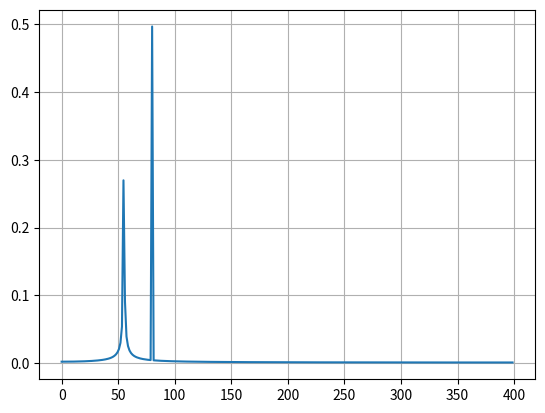

Write the Python code that produced this figure.
from scipy.fft import fft, fftfreq
import numpy as np
import matplotlib.pyplot as plt

# Number of sample points
N = 600
# sample spacing
T = 1.0 / 800.0
x = np.linspace(0.0, N*T, N, endpoint=False)
y = 0.3*np.sin(55.0 * 2.0*np.pi*x) + 0.5*np.sin(80.0 * 2.0*np.pi*x)
yf = fft(y)
xf = fftfreq(N, T)[:N//2]
plt.plot(xf, 2.0/N * np.abs(yf[0:N//2]))
plt.grid()
plt.show()